Run: headless pygame with SDL's dummy video driver; simulated clock (each Clock.tick advances the game by its frame time, no real sleeping); random seed 0; keys injected as events and as key.get_pressed() state; no mouse input.
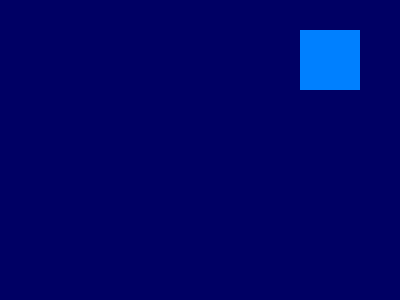
Frame 1 of 4 · flips 1–60 · no input
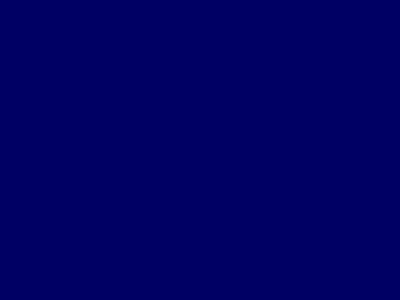
Frame 2 of 4 · flips 61–180 · tapped SPACE, RETURN · held RIGHT (→), D
Frame 3 of 4 · flips 181–300 · held DOWN (↓), S · screen unchanged from frame 2, image omitted
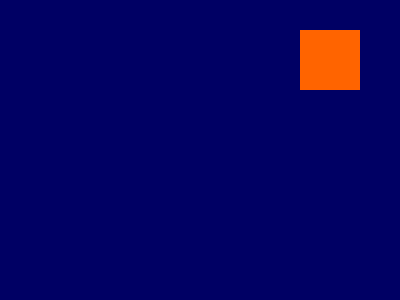
Frame 4 of 4 · flips 301–420 · held LEFT (←), A, UP (↑), W

The pygame program that drew these frames:

"""
Pygame Structure

A Pygame is basically structured in 3 parts:
    * Events
    * Loop
    * Render

Within the main game loop, those 3 events should be executed in that order. See code
comments below for explicit detail.

Source: http://www.nerdparadise.com/programming/pygame/part1
"""
import pygame

# Initialize the game engine
pygame.init()

# Set game screen size
screen = pygame.display.set_mode((400, 300))

# Off switch for the game
done = False

# Controls the color of the square on screen when spacebar is pressed
is_blue = True

# Starting location of the square
x = 300
y = 30

# A throttling tool to control fps
clock = pygame.time.Clock()


# Main game loop
while not done:
    #####################################################
    # STEP 1: EVENTS
    # Check for new events such as movement and closing
    ######################################################

    # Loop through all game events
    for event in pygame.event.get():
        # If the player quits ...
        if event.type == pygame.QUIT:
            done = True
        # If the spacebar is pressed, toggle the status of the square
        if event.type == pygame.KEYDOWN and event.key == pygame.K_SPACE:
            is_blue = not is_blue

    ################################################
    # STEP 2: GAME LOOP
    # Code below will repeat until the game ends!
    ################################################

    # Validator for key presses
    pressed = pygame.key.get_pressed()

    # If the arrow keys are pressed, move the box around
    # if pressed[pygame.K_UP]: y -= 3
    # if pressed[pygame.K_DOWN]: y += 3
    if pressed[pygame.K_LEFT]: x -= 3
    if pressed[pygame.K_RIGHT]: x += 3

    # Change the color of the square based on the is_blue condition
    if is_blue:
        color = (0, 128, 255)
    else:
        color = (255, 100, 0)

    ##########################################################
    # STEP 3: RENDER
    # Finish up by drawing all the objects to the game world
    ##########################################################

    # Set the background color of screen
    screen.fill((0, 0, 100))

    # Draw the square on the screen
    pygame.draw.rect(screen, color, pygame.Rect(x, y, 60, 60))

    pygame.display.flip()
    # Throttle to 60fps to slow down events on the screen
    clock.tick(60)
